The GitHub repository devnamanthakur/Potato-Leaf-Disease-Detection-DWM contains a labelled image folder "PlantVillage_Augmented_Dataset" with 3 categories: early blight, healthy, late blight. Examples follow, each with its label.

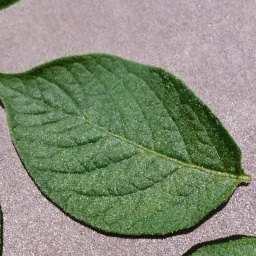
Label: healthy

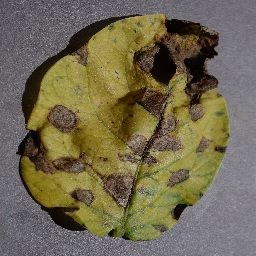
Label: early blight

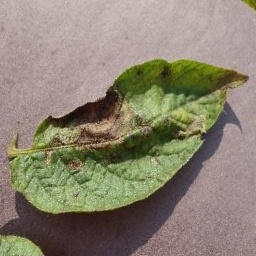
Label: late blight

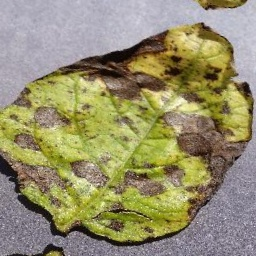
Label: early blight

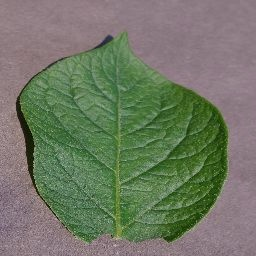
Label: healthy

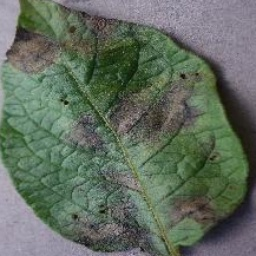
Label: late blight
